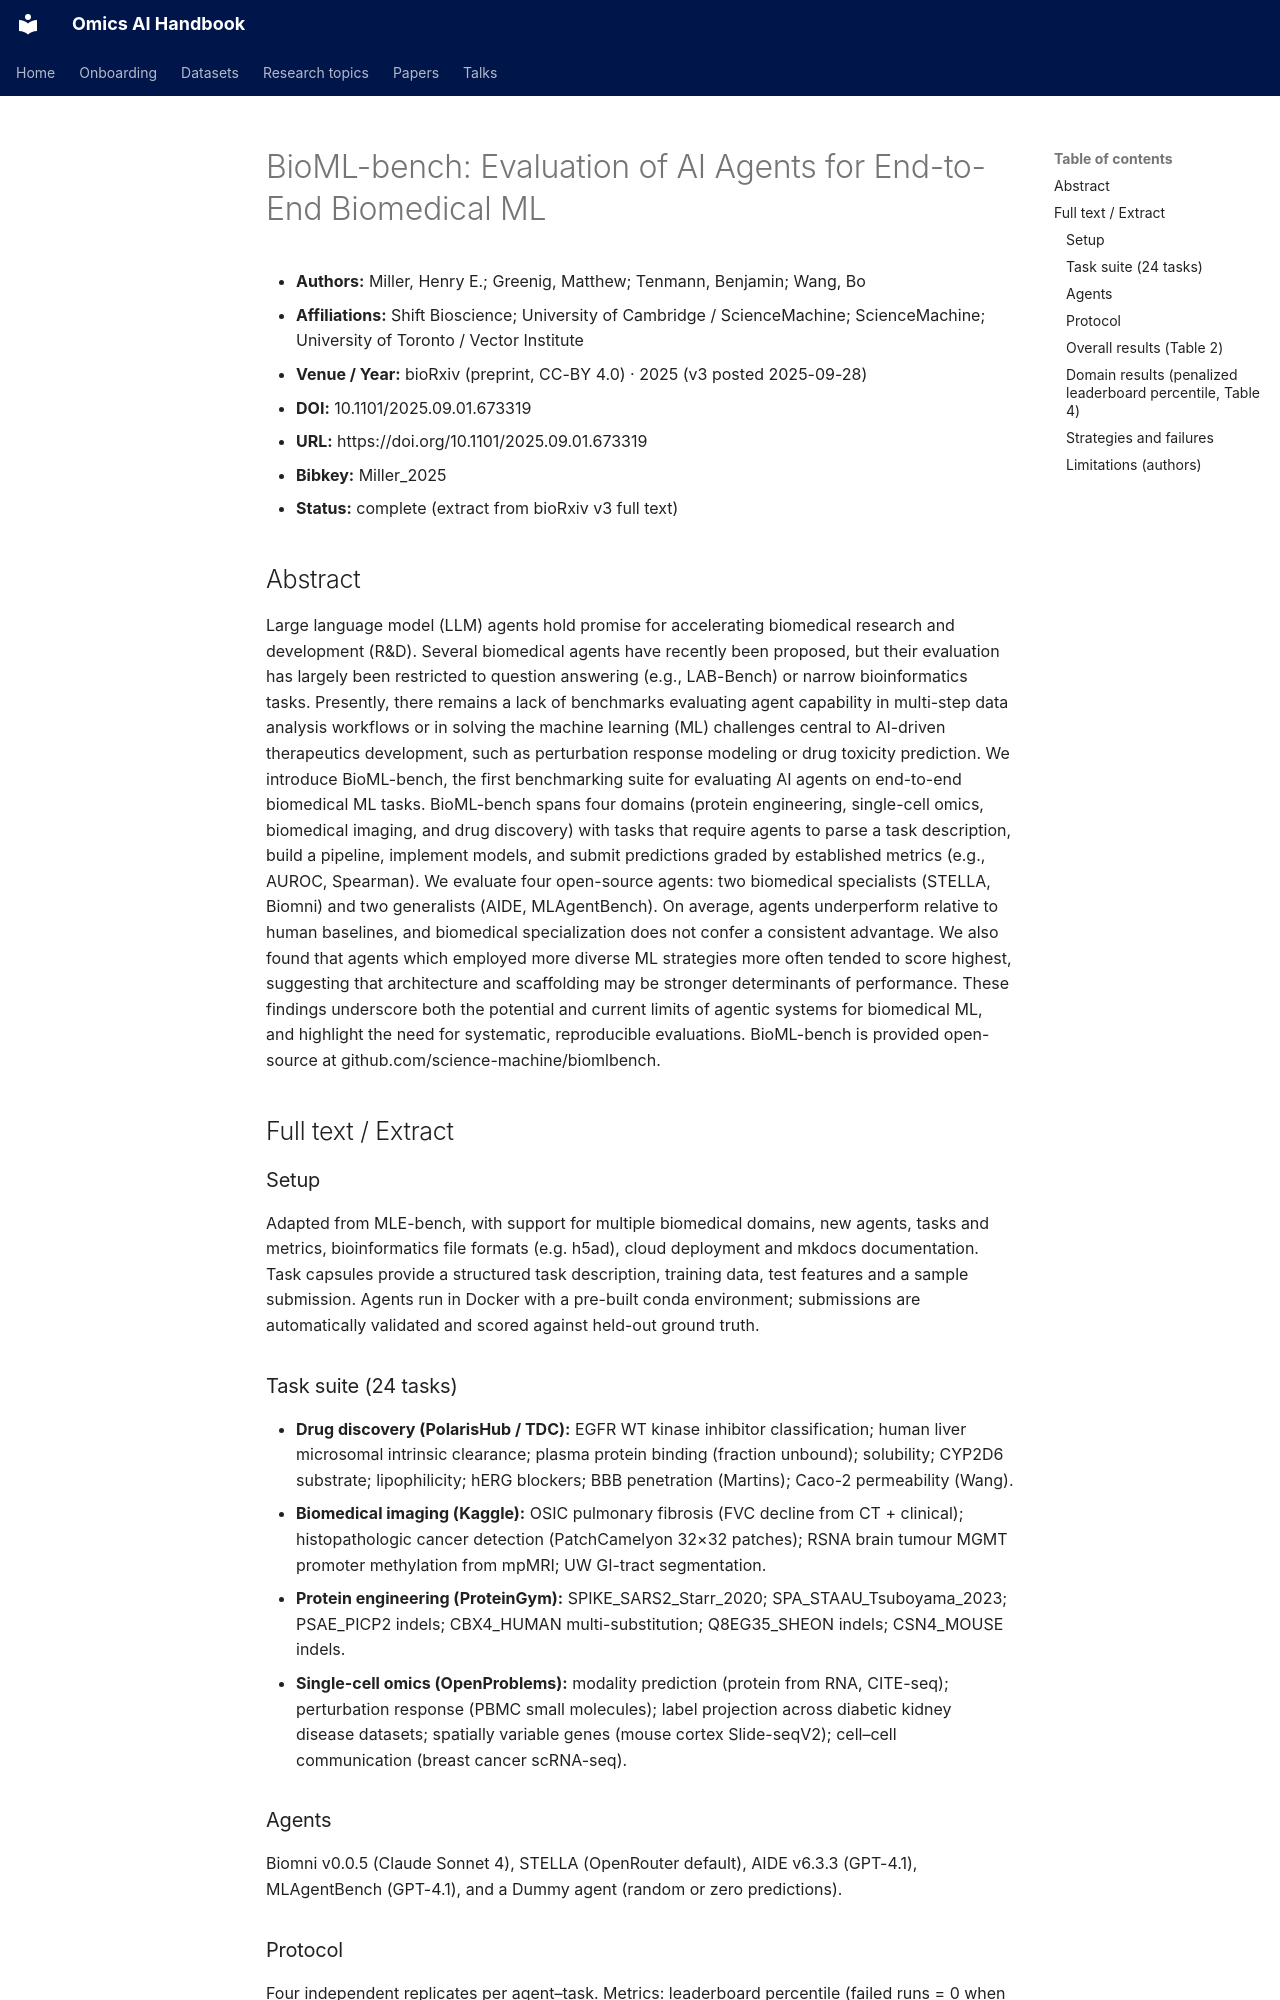

repository: jasonjin34/Medical_reading_material · page: papers/bioml-bench-biorxiv-2025/ai-ready/index.html · generator: mkdocs

<!--
AI-ready extract: clean, self-contained text meant to be pasted into an LLM context.
No images, no nav chrome. Full text for open sources; abstract + structured metadata for paywalled.
-->
# BioML-bench: Evaluation of AI Agents for End-to-End Biomedical ML

- **Authors:** Miller, Henry E.; Greenig, Matthew; Tenmann, Benjamin; Wang, Bo
- **Affiliations:** Shift Bioscience; University of Cambridge / ScienceMachine; ScienceMachine; University of Toronto / Vector Institute
- **Venue / Year:** bioRxiv (preprint, CC-BY 4.0) · 2025 (v3 posted 2025-09-28)
- **DOI:** 10.1101/2025.09.01.673319
- **URL:** https://doi.org/10.1101/2025.09.01.673319
- **Bibkey:** Miller_2025
- **Status:** complete (extract from bioRxiv v3 full text)

## Abstract
Large language model (LLM) agents hold promise for accelerating biomedical research and development (R&D). Several biomedical agents have recently been proposed, but their evaluation has largely been restricted to question answering (e.g., LAB-Bench) or narrow bioinformatics tasks. Presently, there remains a lack of benchmarks evaluating agent capability in multi-step data analysis workflows or in solving the machine learning (ML) challenges central to AI-driven therapeutics development, such as perturbation response modeling or drug toxicity prediction. We introduce BioML-bench, the first benchmarking suite for evaluating AI agents on end-to-end biomedical ML tasks. BioML-bench spans four domains (protein engineering, single-cell omics, biomedical imaging, and drug discovery) with tasks that require agents to parse a task description, build a pipeline, implement models, and submit predictions graded by established metrics (e.g., AUROC, Spearman). We evaluate four open-source agents: two biomedical specialists (STELLA, Biomni) and two generalists (AIDE, MLAgentBench). On average, agents underperform relative to human baselines, and biomedical specialization does not confer a consistent advantage. We also found that agents which employed more diverse ML strategies more often tended to score highest, suggesting that architecture and scaffolding may be stronger determinants of performance. These findings underscore both the potential and current limits of agentic systems for biomedical ML, and highlight the need for systematic, reproducible evaluations. BioML-bench is provided open-source at github.com/science-machine/biomlbench.

## Full text / Extract

### Setup
Adapted from MLE-bench, with support for multiple biomedical domains, new agents, tasks and metrics, bioinformatics file formats (e.g. h5ad), cloud deployment and mkdocs documentation. Task capsules provide a structured task description, training data, test features and a sample submission. Agents run in Docker with a pre-built conda environment; submissions are automatically validated and scored against held-out ground truth.
